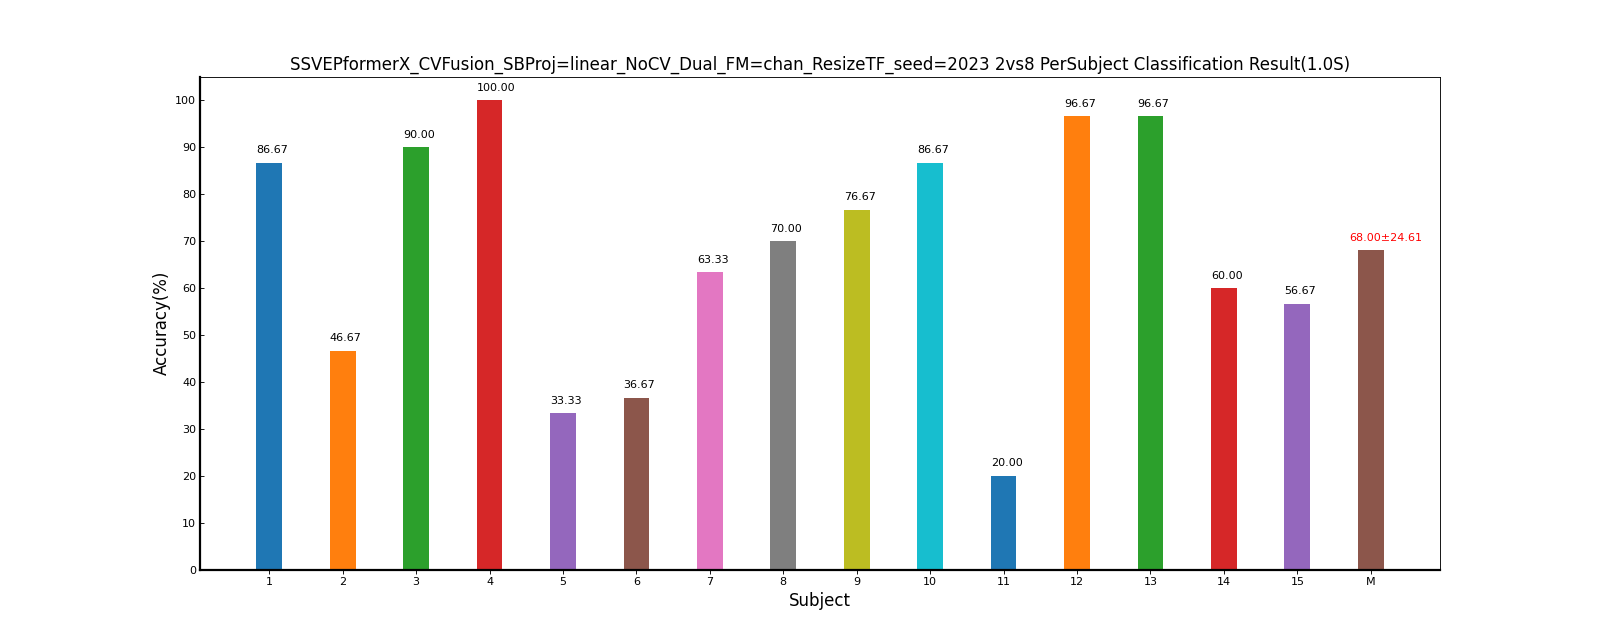

The table this chart was drawn from, first rows:
Fold1, Mean±Std
86.67, 86.67±0.00
46.67, 46.67±0.00
90.00, 90.00±0.00
100, 100.00±0.00
33.33, 33.33±0.00
36.67, 36.67±0.00
63.33, 63.33±0.00
70.00, 70.00±0.00
76.67, 76.67±0.00
86.67, 86.67±0.00
20.00, 20.00±0.00
96.67, 96.67±0.00
96.67, 96.67±0.00
60.00, 60.00±0.00
56.67, 56.67±0.00
68.00, 68.00±24.61
